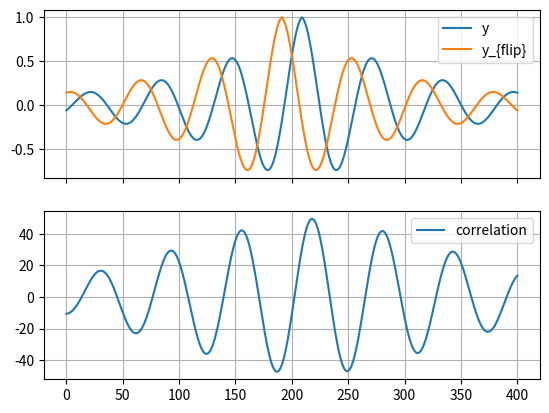

Recreate this plot in Python.
import numpy as np
from math import floor
from scipy import signal
import matplotlib.pyplot as plt

delta = 0.899
x = np.arange(-20, 20.1, 0.1)
y = np.cos(x-delta)*np.exp(-0.1*np.abs(x-delta))
co = signal.correlate(y, np.flip(y), mode="same")
l = len(x)
c = floor(len(x)/2)
maxi = np.argmax(co[c-100:c+100])-100+c
p = np.polyfit(range(maxi-3, maxi+4, 1), co[maxi-3:maxi+4], 2)
print(-p[1]/(4*p[0])-c/2)
fig, axs = plt.subplots(2, sharex=True)
axs[0].plot(y, label="y")
axs[0].plot(np.flip(y), label="y_{flip}")
axs[0].grid()
axs[0].legend()
axs[1].plot(co, label="correlation")
axs[1].legend()
axs[1].grid()
#plt.show()
